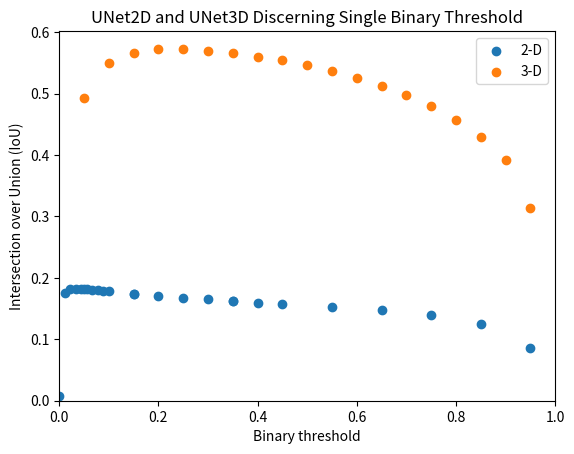
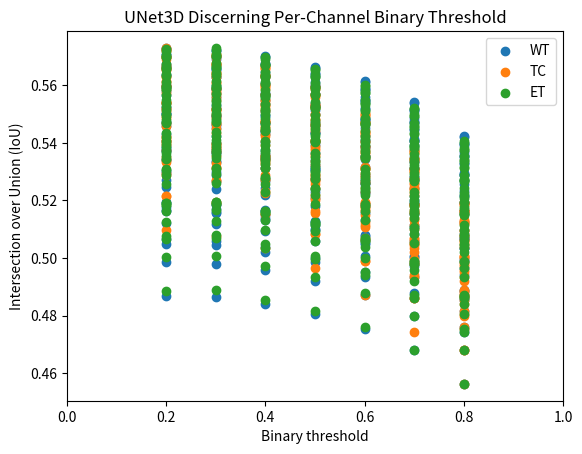

Write the Python code that produced these figures, in order.
"""Thresholding experiment data from predict.py's sweep_thresholds."""

import matplotlib.pyplot as plt

SWEEP_1_2D_SINGLE = {
    0.05: 0.18177488446235657,
    0.15: 0.17407046258449554,
    0.25: 0.1677490770816803,
    0.35: 0.16212864220142365,
    0.44999999999999996: 0.15727464854717255,
    0.5499999999999999: 0.1526169776916504,
    0.65: 0.14698375761508942,
    0.75: 0.13881145417690277,
    0.85: 0.12447434663772583,
    0.95: 0.08512818813323975,
}
SWEEP_2_2D_SINGLE = {
    0.0: 0.006955200340598822,
    0.05: 0.18177488446235657,
    0.1: 0.1779649704694748,
    0.15000000000000002: 0.17407046258449554,
    0.2: 0.17072844505310059,
    0.25: 0.1677490770816803,
    0.30000000000000004: 0.16484536230564117,
    0.35000000000000003: 0.16212864220142365,
    0.4: 0.15956364572048187,
}
SWEEP_3_2D_SINGLE = {
    0.0: 0.006955200340598822,
    0.011111111111111112: 0.1755286604166031,
    0.022222222222222223: 0.1811886578798294,
    0.03333333333333333: 0.18207025527954102,
    0.044444444444444446: 0.18198563158512115,
    0.05555555555555556: 0.18153873085975647,
    0.06666666666666667: 0.18071383237838745,
    0.07777777777777778: 0.17984949052333832,
    0.08888888888888889: 0.17891229689121246,
    0.1: 0.1779649704694748,
}
SWEEP_2D_SINGLE = SWEEP_1_2D_SINGLE | SWEEP_2_2D_SINGLE | SWEEP_3_2D_SINGLE
SWEEP_3D_SINGLE = {
    0.05: 0.49321696162223816,
    0.1: 0.5499533414840698,
    0.15: 0.5656588673591614,
    0.2: 0.5725888013839722,
    0.25: 0.5734894275665283,
    0.3: 0.5700787901878357,
    0.35: 0.565679669380188,
    0.39999999999999997: 0.560477614402771,
    0.44999999999999996: 0.5540311932563782,
    0.49999999999999994: 0.5460432171821594,
    0.5499999999999999: 0.5367251634597778,
    0.6: 0.5259506702423096,
    0.65: 0.5130954384803772,
    0.7: 0.4979029595851898,
    0.75: 0.4795122444629669,
    0.7999999999999999: 0.45635977387428284,
    0.85: 0.4289328455924988,
    0.9: 0.391181081533432,
    0.95: 0.314601868391037,
}

max_2d_single_threshold = max(SWEEP_2D_SINGLE, key=SWEEP_2D_SINGLE.get)
max_3d_single_threshold = max(SWEEP_3D_SINGLE, key=SWEEP_3D_SINGLE.get)
fig, ax = plt.subplots()
ax.scatter(*zip(*list(SWEEP_2D_SINGLE.items()), strict=True), label="2-D")
ax.scatter(*zip(*list(SWEEP_3D_SINGLE.items()), strict=True), label="3-D")
ax.legend()
ax.set_xlim(left=0, right=1)
ax.set_xlabel("Binary threshold")
ax.set_ylim(bottom=0)
ax.set_ylabel("Intersection over Union (IoU)")
ax.set_title("UNet2D and UNet3D Discerning Single Binary Threshold")
fig.savefig("unet_single_threshold_sweep.png")

SWEEP_3D_MULTI = {
    (0.2, 0.2, 0.2): 0.5725888013839722,
    (0.2, 0.2, 0.30000000000000004): 0.5729219317436218,
    (0.2, 0.2, 0.4): 0.5697546005249023,
    (0.2, 0.2, 0.5): 0.5657773613929749,
    (0.2, 0.2, 0.6000000000000001): 0.5601462125778198,
    (0.2, 0.2, 0.7000000000000002): 0.5521749258041382,
    (0.2, 0.2, 0.8): 0.5404950976371765,
    (0.2, 0.30000000000000004, 0.2): 0.5703469514846802,
    (0.2, 0.30000000000000004, 0.30000000000000004): 0.5706800222396851,
    (0.2, 0.30000000000000004, 0.4): 0.5675126910209656,
    (0.2, 0.30000000000000004, 0.5): 0.5635355114936829,
    (0.2, 0.30000000000000004, 0.6000000000000001): 0.5579043626785278,
    (0.2, 0.30000000000000004, 0.7000000000000002): 0.549933135509491,
    (0.2, 0.30000000000000004, 0.8): 0.5382532477378845,
    (0.2, 0.4, 0.2): 0.5662028789520264,
    (0.2, 0.4, 0.30000000000000004): 0.5665360689163208,
    (0.2, 0.4, 0.4): 0.5633687973022461,
    (0.2, 0.4, 0.5): 0.5593913793563843,
    (0.2, 0.4, 0.6000000000000001): 0.5537603497505188,
    (0.2, 0.4, 0.7000000000000002): 0.5457891225814819,
    (0.2, 0.4, 0.8): 0.5341092944145203,
    (0.2, 0.5, 0.2): 0.5593439340591431,
    (0.2, 0.5, 0.30000000000000004): 0.5596769452095032,
    (0.2, 0.5, 0.4): 0.5565096139907837,
    (0.2, 0.5, 0.5): 0.5525323152542114,
    (0.2, 0.5, 0.6000000000000001): 0.546901285648346,
    (0.2, 0.5, 0.7000000000000002): 0.5389299392700195,
    (0.2, 0.5, 0.8): 0.5272501707077026,
    (0.2, 0.6000000000000001, 0.2): 0.5499064922332764,
    (0.2, 0.6000000000000001, 0.30000000000000004): 0.550239622592926,
    (0.2, 0.6000000000000001, 0.4): 0.5470722913742065,
    (0.2, 0.6000000000000001, 0.5): 0.543095052242279,
    (0.2, 0.6000000000000001, 0.6000000000000001): 0.5374639630317688,
    (0.2, 0.6000000000000001, 0.7000000000000002): 0.5294927358627319,
    (0.2, 0.6000000000000001, 0.8): 0.5178129076957703,
    (0.2, 0.7000000000000002, 0.2): 0.537144660949707,
    (0.2, 0.7000000000000002, 0.30000000000000004): 0.5374776721000671,
    (0.2, 0.7000000000000002, 0.4): 0.5343104600906372,
    (0.2, 0.7000000000000002, 0.5): 0.5303331613540649,
    (0.2, 0.7000000000000002, 0.6000000000000001): 0.5247021317481995,
    (0.2, 0.7000000000000002, 0.7000000000000002): 0.516730785369873,
    (0.2, 0.7000000000000002, 0.8): 0.5050509572029114,
    (0.2, 0.8, 0.2): 0.5190917253494263,
    (0.2, 0.8, 0.30000000000000004): 0.5194249749183655,
    (0.2, 0.8, 0.4): 0.516257643699646,
    (0.2, 0.8, 0.5): 0.5122804045677185,
    (0.2, 0.8, 0.6000000000000001): 0.5066492557525635,
    (0.2, 0.8, 0.7000000000000002): 0.49867793917655945,
    (0.2, 0.8, 0.8): 0.48699817061424255,
    (0.30000000000000004, 0.2, 0.2): 0.5719875693321228,
    (0.30000000000000004, 0.2, 0.30000000000000004): 0.5723206996917725,
    (0.30000000000000004, 0.2, 0.4): 0.5691534280776978,
    (0.30000000000000004, 0.2, 0.5): 0.5651760697364807,
    (0.30000000000000004, 0.2, 0.6000000000000001): 0.5595449209213257,
    (0.30000000000000004, 0.2, 0.7000000000000002): 0.5515737533569336,
    (0.30000000000000004, 0.2, 0.8): 0.5398939251899719,
    (0.30000000000000004, 0.30000000000000004, 0.2): 0.5697457790374756,
    (0.30000000000000004, 0.30000000000000004, 0.30000000000000004): 0.5700787901878357,
    (0.30000000000000004, 0.30000000000000004, 0.4): 0.5669115781784058,
    (0.30000000000000004, 0.30000000000000004, 0.5): 0.562934160232544,
    (0.30000000000000004, 0.30000000000000004, 0.6000000000000001): 0.5573031306266785,
    (0.30000000000000004, 0.30000000000000004, 0.7000000000000002): 0.5493318438529968,
    (0.30000000000000004, 0.30000000000000004, 0.8): 0.5376520156860352,
    (0.30000000000000004, 0.4, 0.2): 0.565601646900177,
    (0.30000000000000004, 0.4, 0.30000000000000004): 0.5659348368644714,
    (0.30000000000000004, 0.4, 0.4): 0.562767505645752,
    (0.30000000000000004, 0.4, 0.5): 0.5587902069091797,
    (0.30000000000000004, 0.4, 0.6000000000000001): 0.5531591176986694,
    (0.30000000000000004, 0.4, 0.7000000000000002): 0.5451878905296326,
    (0.30000000000000004, 0.4, 0.8): 0.5335080027580261,
    (0.30000000000000004, 0.5, 0.2): 0.5587427020072937,
    (0.30000000000000004, 0.5, 0.30000000000000004): 0.5590757131576538,
    (0.30000000000000004, 0.5, 0.4): 0.5559084415435791,
    (0.30000000000000004, 0.5, 0.5): 0.5519311428070068,
    (0.30000000000000004, 0.5, 0.6000000000000001): 0.5463001132011414,
    (0.30000000000000004, 0.5, 0.7000000000000002): 0.5383288264274597,
    (0.30000000000000004, 0.5, 0.8): 0.5266489386558533,
    (0.30000000000000004, 0.6000000000000001, 0.2): 0.549305260181427,
    (0.30000000000000004, 0.6000000000000001, 0.30000000000000004): 0.5496383905410767,
    (0.30000000000000004, 0.6000000000000001, 0.4): 0.5464711785316467,
    (0.30000000000000004, 0.6000000000000001, 0.5): 0.5424938797950745,
    (0.30000000000000004, 0.6000000000000001, 0.6000000000000001): 0.5368627309799194,
    (0.30000000000000004, 0.6000000000000001, 0.7000000000000002): 0.5288915038108826,
    (0.30000000000000004, 0.6000000000000001, 0.8): 0.5172116160392761,
    (0.30000000000000004, 0.7000000000000002, 0.2): 0.5365434885025024,
    (0.30000000000000004, 0.7000000000000002, 0.30000000000000004): 0.5368765592575073,
    (0.30000000000000004, 0.7000000000000002, 0.4): 0.5337092280387878,
    (0.30000000000000004, 0.7000000000000002, 0.5): 0.5297319293022156,
    (0.30000000000000004, 0.7000000000000002, 0.6000000000000001): 0.5241009593009949,
    (0.30000000000000004, 0.7000000000000002, 0.7000000000000002): 0.5161294937133789,
    (0.30000000000000004, 0.7000000000000002, 0.8): 0.5044497847557068,
    (0.30000000000000004, 0.8, 0.2): 0.5184906125068665,
    (0.30000000000000004, 0.8, 0.30000000000000004): 0.5188237428665161,
    (0.30000000000000004, 0.8, 0.4): 0.5156564116477966,
    (0.30000000000000004, 0.8, 0.5): 0.5116791725158691,
    (0.30000000000000004, 0.8, 0.6000000000000001): 0.5060480237007141,
    (0.30000000000000004, 0.8, 0.7000000000000002): 0.49807673692703247,
    (0.30000000000000004, 0.8, 0.8): 0.4863969385623932,
    (0.4, 0.2, 0.2): 0.5696976780891418,
    (0.4, 0.2, 0.30000000000000004): 0.5700308084487915,
    (0.4, 0.2, 0.4): 0.566863477230072,
    (0.4, 0.2, 0.5): 0.5628862380981445,
    (0.4, 0.2, 0.6000000000000001): 0.5572550892829895,
    (0.4, 0.2, 0.7000000000000002): 0.5492838621139526,
    (0.4, 0.2, 0.8): 0.537604033946991,
    (0.4, 0.30000000000000004, 0.2): 0.5674558281898499,
    (0.4, 0.30000000000000004, 0.30000000000000004): 0.5677888989448547,
    (0.4, 0.30000000000000004, 0.4): 0.5646215677261353,
    (0.4, 0.30000000000000004, 0.5): 0.5606443285942078,
    (0.4, 0.30000000000000004, 0.6000000000000001): 0.5550132393836975,
    (0.4, 0.30000000000000004, 0.7000000000000002): 0.5470419526100159,
    (0.4, 0.30000000000000004, 0.8): 0.5353621244430542,
    (0.4, 0.4, 0.2): 0.5633118152618408,
    (0.4, 0.4, 0.30000000000000004): 0.5636449456214905,
    (0.4, 0.4, 0.4): 0.560477614402771,
    (0.4, 0.4, 0.5): 0.5565003156661987,
    (0.4, 0.4, 0.6000000000000001): 0.5508692860603333,
    (0.4, 0.4, 0.7000000000000002): 0.5428979992866516,
    (0.4, 0.4, 0.8): 0.5312181711196899,
    (0.4, 0.5, 0.2): 0.556452751159668,
    (0.4, 0.5, 0.30000000000000004): 0.5567858815193176,
    (0.4, 0.5, 0.4): 0.5536185503005981,
    (0.4, 0.5, 0.5): 0.5496412515640259,
    (0.4, 0.5, 0.6000000000000001): 0.5440102219581604,
    (0.4, 0.5, 0.7000000000000002): 0.536038875579834,
    (0.4, 0.5, 0.8): 0.5243591666221619,
    (0.4, 0.6000000000000001, 0.2): 0.547015368938446,
    (0.4, 0.6000000000000001, 0.30000000000000004): 0.5473485589027405,
    (0.4, 0.6000000000000001, 0.4): 0.544181227684021,
    (0.4, 0.6000000000000001, 0.5): 0.5402039289474487,
    (0.4, 0.6000000000000001, 0.6000000000000001): 0.5345728397369385,
    (0.4, 0.6000000000000001, 0.7000000000000002): 0.5266016125679016,
    (0.4, 0.6000000000000001, 0.8): 0.5149217844009399,
    (0.4, 0.7000000000000002, 0.2): 0.5342534780502319,
    (0.4, 0.7000000000000002, 0.30000000000000004): 0.5345866680145264,
    (0.4, 0.7000000000000002, 0.4): 0.5314193367958069,
    (0.4, 0.7000000000000002, 0.5): 0.5274420380592346,
    (0.4, 0.7000000000000002, 0.6000000000000001): 0.5218110084533691,
    (0.4, 0.7000000000000002, 0.7000000000000002): 0.5138396620750427,
    (0.4, 0.7000000000000002, 0.8): 0.5021597743034363,
    (0.4, 0.8, 0.2): 0.5162007808685303,
    (0.4, 0.8, 0.30000000000000004): 0.5165338516235352,
    (0.4, 0.8, 0.4): 0.5133665204048157,
    (0.4, 0.8, 0.5): 0.5093892216682434,
    (0.4, 0.8, 0.6000000000000001): 0.5037581920623779,
    (0.4, 0.8, 0.7000000000000002): 0.4957869350910187,
    (0.4, 0.8, 0.8): 0.484107106924057,
    (0.5, 0.2, 0.2): 0.5660997033119202,
    (0.5, 0.2, 0.30000000000000004): 0.566432774066925,
    (0.5, 0.2, 0.4): 0.5632654428482056,
    (0.5, 0.2, 0.5): 0.5592882037162781,
    (0.5, 0.2, 0.6000000000000001): 0.5536571741104126,
    (0.5, 0.2, 0.7000000000000002): 0.5456858277320862,
    (0.5, 0.2, 0.8): 0.5340059995651245,
    (0.5, 0.30000000000000004, 0.2): 0.5638578534126282,
    (0.5, 0.30000000000000004, 0.30000000000000004): 0.5641909837722778,
    (0.5, 0.30000000000000004, 0.4): 0.5610235929489136,
    (0.5, 0.30000000000000004, 0.5): 0.5570462942123413,
    (0.5, 0.30000000000000004, 0.6000000000000001): 0.5514152646064758,
    (0.5, 0.30000000000000004, 0.7000000000000002): 0.5434439182281494,
    (0.5, 0.30000000000000004, 0.8): 0.5317642688751221,
    (0.5, 0.4, 0.2): 0.5597138404846191,
    (0.5, 0.4, 0.30000000000000004): 0.5600469708442688,
    (0.5, 0.4, 0.4): 0.5568796992301941,
    (0.5, 0.4, 0.5): 0.5529024004936218,
    (0.5, 0.4, 0.6000000000000001): 0.5472712516784668,
    (0.5, 0.4, 0.7000000000000002): 0.5392999649047852,
    (0.5, 0.4, 0.8): 0.5276201963424683,
    (0.5, 0.5, 0.2): 0.5528547763824463,
    (0.5, 0.5, 0.30000000000000004): 0.553187906742096,
    (0.5, 0.5, 0.4): 0.5500205755233765,
    (0.5, 0.5, 0.5): 0.5460432171821594,
    (0.5, 0.5, 0.6000000000000001): 0.5404122471809387,
    (0.5, 0.5, 0.7000000000000002): 0.5324409008026123,
    (0.5, 0.5, 0.8): 0.5207610726356506,
    (0.5, 0.6000000000000001, 0.2): 0.5434174537658691,
    (0.5, 0.6000000000000001, 0.30000000000000004): 0.5437505841255188,
    (0.5, 0.6000000000000001, 0.4): 0.5405832529067993,
    (0.5, 0.6000000000000001, 0.5): 0.5366058945655823,
    (0.5, 0.6000000000000001, 0.6000000000000001): 0.5309748649597168,
    (0.5, 0.6000000000000001, 0.7000000000000002): 0.5230035781860352,
    (0.5, 0.6000000000000001, 0.8): 0.5113237500190735,
    (0.5, 0.7000000000000002, 0.2): 0.530655562877655,
    (0.5, 0.7000000000000002, 0.30000000000000004): 0.5309886932373047,
    (0.5, 0.7000000000000002, 0.4): 0.52782142162323,
    (0.5, 0.7000000000000002, 0.5): 0.5238440632820129,
    (0.5, 0.7000000000000002, 0.6000000000000001): 0.5182130336761475,
    (0.5, 0.7000000000000002, 0.7000000000000002): 0.510241687297821,
    (0.5, 0.7000000000000002, 0.8): 0.49856191873550415,
    (0.5, 0.8, 0.2): 0.5126028060913086,
    (0.5, 0.8, 0.30000000000000004): 0.5129359364509583,
    (0.5, 0.8, 0.4): 0.5097686052322388,
    (0.5, 0.8, 0.5): 0.505791187286377,
    (0.5, 0.8, 0.6000000000000001): 0.5001602172851562,
    (0.5, 0.8, 0.7000000000000002): 0.4921889007091522,
    (0.5, 0.8, 0.8): 0.4805091619491577,
    (0.6000000000000001, 0.2, 0.2): 0.5610754489898682,
    (0.6000000000000001, 0.2, 0.30000000000000004): 0.5614085793495178,
    (0.6000000000000001, 0.2, 0.4): 0.5582413077354431,
    (0.6000000000000001, 0.2, 0.5): 0.5542640089988708,
    (0.6000000000000001, 0.2, 0.6000000000000001): 0.5486329793930054,
    (0.6000000000000001, 0.2, 0.7000000000000002): 0.540661633014679,
    (0.6000000000000001, 0.2, 0.8): 0.5289818644523621,
    (0.6000000000000001, 0.30000000000000004, 0.2): 0.5588335990905762,
    (0.6000000000000001, 0.30000000000000004, 0.30000000000000004): 0.5591667890548706,
    (0.6000000000000001, 0.30000000000000004, 0.4): 0.5559993982315063,
    (0.6000000000000001, 0.30000000000000004, 0.5): 0.5520220994949341,
    (0.6000000000000001, 0.30000000000000004, 0.6000000000000001): 0.5463910698890686,
    (0.6000000000000001, 0.30000000000000004, 0.7000000000000002): 0.5384197235107422,
    (0.6000000000000001, 0.30000000000000004, 0.8): 0.5267398953437805,
    (0.6000000000000001, 0.4, 0.2): 0.5546895861625671,
    (0.6000000000000001, 0.4, 0.30000000000000004): 0.5550227761268616,
    (0.6000000000000001, 0.4, 0.4): 0.5518554449081421,
    (0.6000000000000001, 0.4, 0.5): 0.547878086566925,
    (0.6000000000000001, 0.4, 0.6000000000000001): 0.5422470569610596,
    (0.6000000000000001, 0.4, 0.7000000000000002): 0.5342757701873779,
    (0.6000000000000001, 0.4, 0.8): 0.5225959420204163,
    (0.6000000000000001, 0.5, 0.2): 0.5478306412696838,
    (0.6000000000000001, 0.5, 0.30000000000000004): 0.548163652420044,
    (0.6000000000000001, 0.5, 0.4): 0.5449963212013245,
    (0.6000000000000001, 0.5, 0.5): 0.5410191416740417,
    (0.6000000000000001, 0.5, 0.6000000000000001): 0.5353879928588867,
    (0.6000000000000001, 0.5, 0.7000000000000002): 0.5274167060852051,
    (0.6000000000000001, 0.5, 0.8): 0.5157368779182434,
    (0.6000000000000001, 0.6000000000000001, 0.2): 0.5383931994438171,
    (0.6000000000000001, 0.6000000000000001, 0.30000000000000004): 0.5387263894081116,
    (0.6000000000000001, 0.6000000000000001, 0.4): 0.5355589985847473,
    (0.6000000000000001, 0.6000000000000001, 0.5): 0.531581699848175,
    (0.6000000000000001, 0.6000000000000001, 0.6000000000000001): 0.5259506702423096,
    (0.6000000000000001, 0.6000000000000001, 0.7000000000000002): 0.5179793834686279,
    (0.6000000000000001, 0.6000000000000001, 0.8): 0.5062995553016663,
    (0.6000000000000001, 0.7000000000000002, 0.2): 0.5256313681602478,
    (0.6000000000000001, 0.7000000000000002, 0.30000000000000004): 0.5259644389152527,
    (0.6000000000000001, 0.7000000000000002, 0.4): 0.522797167301178,
    (0.6000000000000001, 0.7000000000000002, 0.5): 0.5188198089599609,
    (0.6000000000000001, 0.7000000000000002, 0.6000000000000001): 0.5131887197494507,
    (0.6000000000000001, 0.7000000000000002, 0.7000000000000002): 0.5052175521850586,
    (0.6000000000000001, 0.7000000000000002, 0.8): 0.49353769421577454,
    (0.6000000000000001, 0.8, 0.2): 0.5075784921646118,
    (0.6000000000000001, 0.8, 0.30000000000000004): 0.5079116225242615,
    (0.6000000000000001, 0.8, 0.4): 0.5047443509101868,
    (0.6000000000000001, 0.8, 0.5): 0.5007670521736145,
    (0.6000000000000001, 0.8, 0.6000000000000001): 0.49513596296310425,
    (0.6000000000000001, 0.8, 0.7000000000000002): 0.4871647357940674,
    (0.6000000000000001, 0.8, 0.8): 0.47548484802246094,
    (0.7000000000000002, 0.2, 0.2): 0.5537608861923218,
    (0.7000000000000002, 0.2, 0.30000000000000004): 0.5540940165519714,
    (0.7000000000000002, 0.2, 0.4): 0.5509267449378967,
    (0.7000000000000002, 0.2, 0.5): 0.5469493269920349,
    (0.7000000000000002, 0.2, 0.6000000000000001): 0.5413183569908142,
    (0.7000000000000002, 0.2, 0.7000000000000002): 0.5333471298217773,
    (0.7000000000000002, 0.2, 0.8): 0.5216673016548157,
    (0.7000000000000002, 0.30000000000000004, 0.2): 0.5515190362930298,
    (0.7000000000000002, 0.30000000000000004, 0.30000000000000004): 0.5518522262573242,
    (0.7000000000000002, 0.30000000000000004, 0.4): 0.5486848950386047,
    (0.7000000000000002, 0.30000000000000004, 0.5): 0.5447075963020325,
    (0.7000000000000002, 0.30000000000000004, 0.6000000000000001): 0.539076566696167,
    (0.7000000000000002, 0.30000000000000004, 0.7000000000000002): 0.5311052203178406,
    (0.7000000000000002, 0.30000000000000004, 0.8): 0.5194253921508789,
    (0.7000000000000002, 0.4, 0.2): 0.5473750829696655,
    (0.7000000000000002, 0.4, 0.30000000000000004): 0.5477080941200256,
    (0.7000000000000002, 0.4, 0.4): 0.5445408821105957,
    (0.7000000000000002, 0.4, 0.5): 0.5405635833740234,
    (0.7000000000000002, 0.4, 0.6000000000000001): 0.5349324941635132,
    (0.7000000000000002, 0.4, 0.7000000000000002): 0.5269612669944763,
    (0.7000000000000002, 0.4, 0.8): 0.5152813792228699,
    (0.7000000000000002, 0.5, 0.2): 0.5405160188674927,
    (0.7000000000000002, 0.5, 0.30000000000000004): 0.5408490896224976,
    (0.7000000000000002, 0.5, 0.4): 0.5376817584037781,
    (0.7000000000000002, 0.5, 0.5): 0.5337045192718506,
    (0.7000000000000002, 0.5, 0.6000000000000001): 0.5280734300613403,
    (0.7000000000000002, 0.5, 0.7000000000000002): 0.5201021432876587,
    (0.7000000000000002, 0.5, 0.8): 0.5084223747253418,
    (0.7000000000000002, 0.6000000000000001, 0.2): 0.531078577041626,
    (0.7000000000000002, 0.6000000000000001, 0.30000000000000004): 0.5314117670059204,
    (0.7000000000000002, 0.6000000000000001, 0.4): 0.5282444953918457,
    (0.7000000000000002, 0.6000000000000001, 0.5): 0.5242671966552734,
    (0.7000000000000002, 0.6000000000000001, 0.6000000000000001): 0.5186361074447632,
    (0.7000000000000002, 0.6000000000000001, 0.7000000000000002): 0.510664701461792,
    (0.7000000000000002, 0.6000000000000001, 0.8): 0.4989849328994751,
    (0.7000000000000002, 0.7000000000000002, 0.2): 0.5183168053627014,
    (0.7000000000000002, 0.7000000000000002, 0.30000000000000004): 0.5186499357223511,
    (0.7000000000000002, 0.7000000000000002, 0.4): 0.5154826045036316,
    (0.7000000000000002, 0.7000000000000002, 0.5): 0.5115053057670593,
    (0.7000000000000002, 0.7000000000000002, 0.6000000000000001): 0.5058742165565491,
    (0.7000000000000002, 0.7000000000000002, 0.7000000000000002): 0.4979029595851898,
    (0.7000000000000002, 0.7000000000000002, 0.8): 0.4862230718135834,
    (0.7000000000000002, 0.8, 0.2): 0.5002639889717102,
    (0.7000000000000002, 0.8, 0.30000000000000004): 0.5005970597267151,
    (0.7000000000000002, 0.8, 0.4): 0.497429758310318,
    (0.7000000000000002, 0.8, 0.5): 0.49345242977142334,
    (0.7000000000000002, 0.8, 0.6000000000000001): 0.487821489572525,
    (0.7000000000000002, 0.8, 0.7000000000000002): 0.4798501431941986,
    (0.7000000000000002, 0.8, 0.8): 0.46817025542259216,
    (0.8, 0.2, 0.2): 0.5419504046440125,
    (0.8, 0.2, 0.30000000000000004): 0.5422835350036621,
    (0.8, 0.2, 0.4): 0.5391162037849426,
    (0.8, 0.2, 0.5): 0.5351389050483704,
    (0.8, 0.2, 0.6000000000000001): 0.5295078158378601,
    (0.8, 0.2, 0.7000000000000002): 0.5215365886688232,
    (0.8, 0.2, 0.8): 0.5098567008972168,
    (0.8, 0.30000000000000004, 0.2): 0.5397084951400757,
    (0.8, 0.30000000000000004, 0.30000000000000004): 0.5400416254997253,
    (0.8, 0.30000000000000004, 0.4): 0.5368742942810059,
    (0.8, 0.30000000000000004, 0.5): 0.5328969955444336,
    (0.8, 0.30000000000000004, 0.6000000000000001): 0.5272660255432129,
    (0.8, 0.30000000000000004, 0.7000000000000002): 0.5192946791648865,
    (0.8, 0.30000000000000004, 0.8): 0.5076148509979248,
    (0.8, 0.4, 0.2): 0.5355645418167114,
    (0.8, 0.4, 0.30000000000000004): 0.5358975529670715,
    (0.8, 0.4, 0.4): 0.5327303409576416,
    (0.8, 0.4, 0.5): 0.5287531018257141,
    (0.8, 0.4, 0.6000000000000001): 0.5231219530105591,
    (0.8, 0.4, 0.7000000000000002): 0.5151506662368774,
    (0.8, 0.4, 0.8): 0.5034708380699158,
    (0.8, 0.5, 0.2): 0.5287054181098938,
    (0.8, 0.5, 0.30000000000000004): 0.5290386080741882,
    (0.8, 0.5, 0.4): 0.525871217250824,
    (0.8, 0.5, 0.5): 0.5218939185142517,
    (0.8, 0.5, 0.6000000000000001): 0.516262948513031,
    (0.8, 0.5, 0.7000000000000002): 0.5082916617393494,
    (0.8, 0.5, 0.8): 0.4966118335723877,
    (0.8, 0.6000000000000001, 0.2): 0.5192680954933167,
    (0.8, 0.6000000000000001, 0.30000000000000004): 0.5196012258529663,
    (0.8, 0.6000000000000001, 0.4): 0.5164338946342468,
    (0.8, 0.6000000000000001, 0.5): 0.5124566555023193,
    (0.8, 0.6000000000000001, 0.6000000000000001): 0.5068255066871643,
    (0.8, 0.6000000000000001, 0.7000000000000002): 0.49885424971580505,
    (0.8, 0.6000000000000001, 0.8): 0.4871744215488434,
    (0.8, 0.7000000000000002, 0.2): 0.5065061450004578,
    (0.8, 0.7000000000000002, 0.30000000000000004): 0.506839394569397,
    (0.8, 0.7000000000000002, 0.4): 0.5036720037460327,
    (0.8, 0.7000000000000002, 0.5): 0.49969473481178284,
    (0.8, 0.7000000000000002, 0.6000000000000001): 0.49406367540359497,
    (0.8, 0.7000000000000002, 0.7000000000000002): 0.48609232902526855,
    (0.8, 0.7000000000000002, 0.8): 0.47441262006759644,
    (0.8, 0.8, 0.2): 0.4884534776210785,
    (0.8, 0.8, 0.30000000000000004): 0.4887865483760834,
    (0.8, 0.8, 0.4): 0.4856192171573639,
    (0.8, 0.8, 0.5): 0.4816419184207916,
    (0.8, 0.8, 0.6000000000000001): 0.47601085901260376,
    (0.8, 0.8, 0.7000000000000002): 0.4680396020412445,
    (0.8, 0.8, 0.8): 0.45635977387428284,
}

storage_wt_tc_et, mean_ious = ([], [], []), []
for threshold_tuples, mean_iou in SWEEP_3D_MULTI.items():
    mean_ious.append(mean_iou)
    for storage, threshold in zip(
        storage_wt_tc_et,
        threshold_tuples,
        strict=True,
    ):
        storage.append(threshold)
fig, ax = plt.subplots()
for x, label in zip(storage_wt_tc_et, ["WT", "TC", "ET"], strict=True):
    ax.scatter(x, mean_ious, label=label)
ax.set_xlim(left=0, right=1)
ax.set_xlabel("Binary threshold")
ax.set_ylabel("Intersection over Union (IoU)")
ax.set_title("UNet3D Discerning Per-Channel Binary Threshold")
ax.legend()
fig.savefig("unet3d_multi_threshold_sweep_points.png")

# fig, ax = plt.subplots()
# ax.boxplot(data)
# ax.set_xlim(left=0, right=1)
# ax.set_xlabel("Binary threshold")
# ax.set_ylabel("Intersection over Union (IoU)")
# ax.set_title("UNet3D Discerning Discerning Per-Channel Binary Threshold")
# fig.savefig("unet3d_multi_threshold_sweep_boxplot.png")
